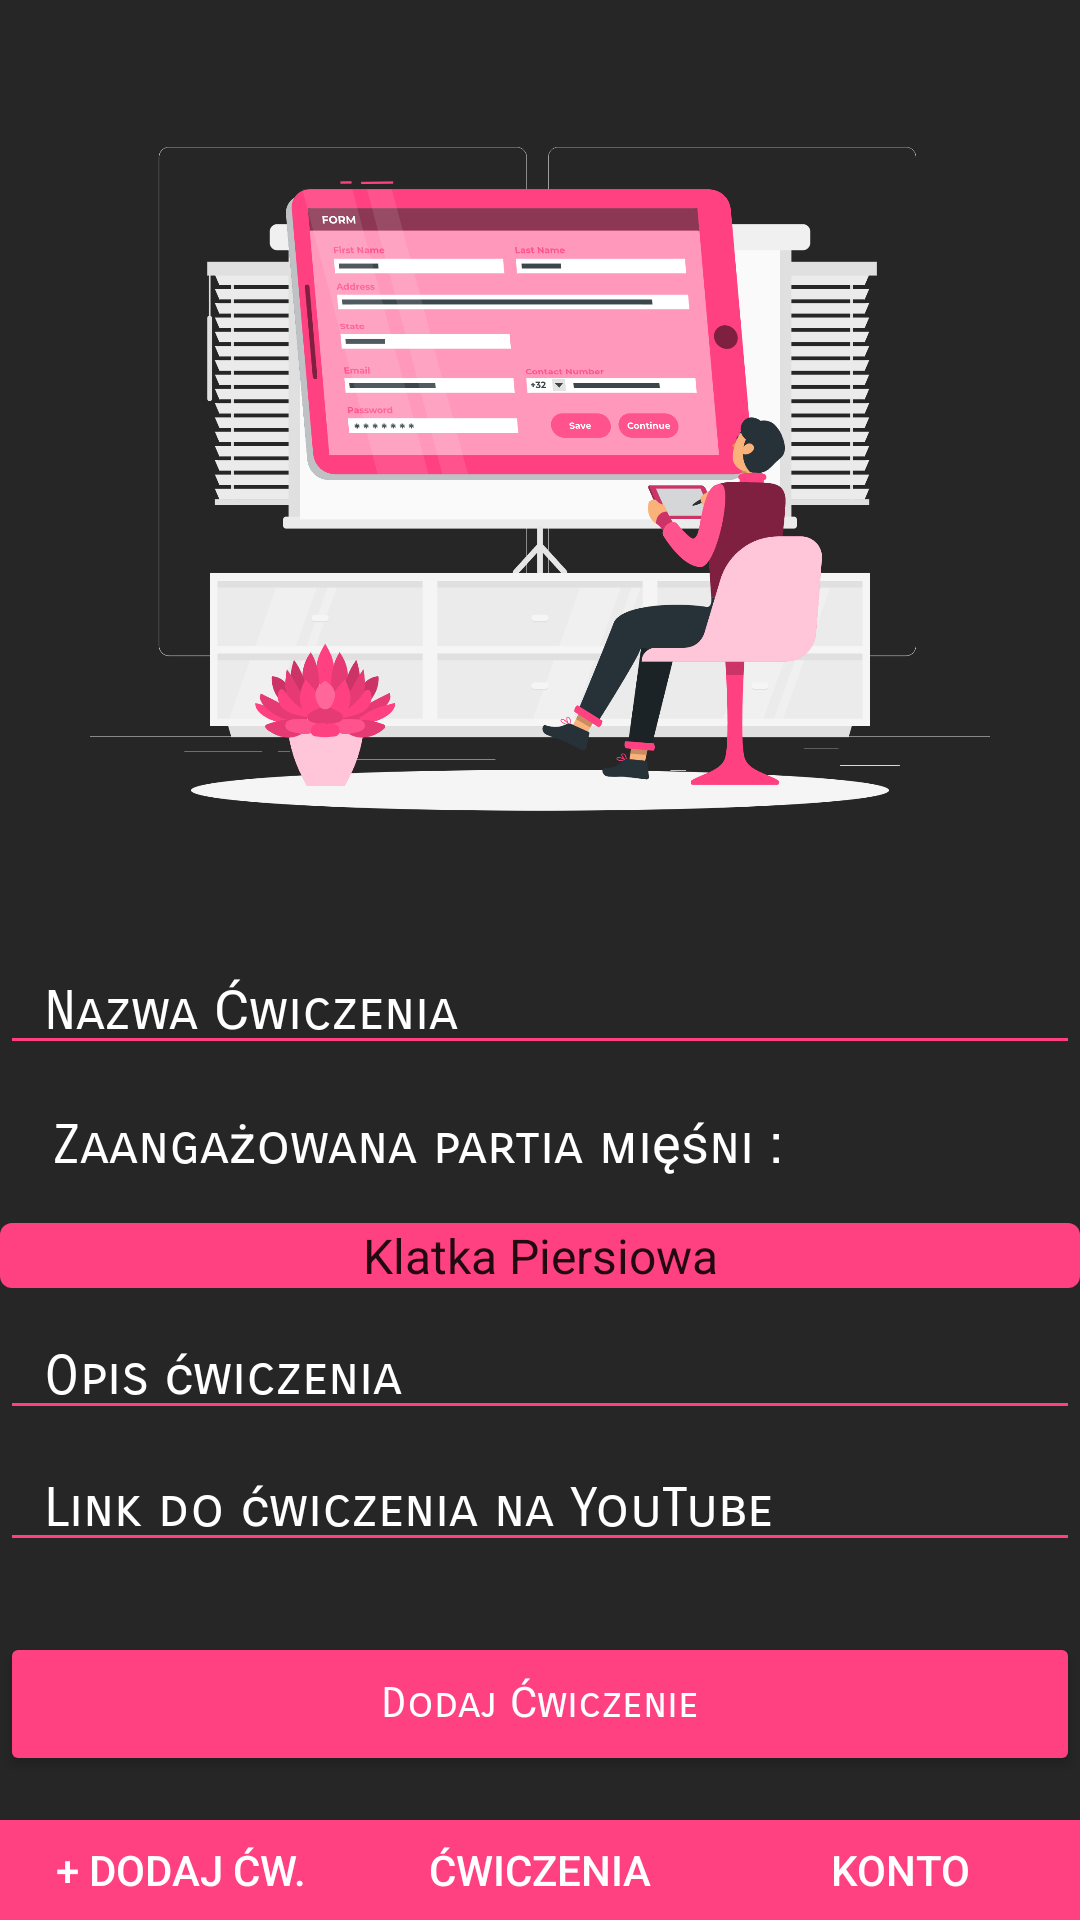

Layout XML and referenced resources for this Android screen:
<!-- AndroidManifest.xml: application theme Theme.GymGuru -->
<!-- res/layout/add_excercise.xml -->
<?xml version="1.0" encoding="utf-8"?>
<LinearLayout
    xmlns:android="http://schemas.android.com/apk/res/android"
    xmlns:tools="http://schemas.android.com/tools"
    android:layout_width="match_parent"
    android:layout_height="match_parent"
    android:orientation="vertical"

    tools:context=".WyswietlanieCwiczen"
    android:background="#262626">


    <ImageView
        android:id="@+id/myImageView"
        android:layout_width="380dp"
        android:layout_height="300dp"
        android:src="@drawable/dodcwiczen"
        android:layout_gravity="center_horizontal"
        android:layout_marginTop="16dp" />
    <EditText
        android:id="@+id/Name"
        android:layout_width="match_parent"
        android:layout_height="wrap_content"
        android:layout_marginBottom="8dp"
        android:hint="  Nazwa Ćwiczenia"
        android:textColor="#FFFFFF"
        android:textColorHint="@color/white"
        android:backgroundTint="#FF4081"
        android:inputType="textEmailAddress"
        android:fontFamily="sans-serif-smallcaps"
        />

    <TextView
        android:id="@+id/MuscleGroup"
        android:layout_width="match_parent"
        android:layout_height="wrap_content"
        android:layout_below="@id/Name"
        android:layout_marginTop="8dp"
        android:text="  Zaangażowana partia mięśni :"
        android:textSize="18sp"
        android:textColor="#FFFFFF"
        android:layout_marginLeft="7dp"
        android:textColorHint="@color/white"
        android:inputType="textEmailAddress"
        android:fontFamily="sans-serif-smallcaps"/>

    <Spinner
        android:id="@+id/spinnerMuscleGroup"
        android:layout_width="match_parent"
        android:layout_height="wrap_content"
        android:layout_below="@id/Name"
        android:layout_marginTop="15dp"
        android:hint="Select Muscle Group"
        android:layout_marginBottom="10px"
        android:entries="@array/MusclePart"
        android:textAlignment="center"
        android:textColor="#FFFFFF"
        android:background="@drawable/spinner_background"
        android:backgroundTint="#FF4081"
        android:fontFamily="sans-serif-smallcaps"
        />

    <EditText
        android:layout_marginTop="15px"
        android:id="@+id/excerciseDescription"
        android:layout_width="match_parent"
        android:layout_height="wrap_content"
        android:hint="  Opis ćwiczenia"
        android:textColor="#FFFFFF"
        android:textColorHint="@color/white"
        android:backgroundTint="#FF4081"
        android:inputType="textEmailAddress"
        android:fontFamily="sans-serif-smallcaps"/>

    <EditText
        android:layout_marginTop="15px"
        android:id="@+id/excerciseLink"
        android:layout_width="match_parent"
        android:textColor="#FFFFFF"
        android:layout_height="wrap_content"
        android:hint="  Link do ćwiczenia na YouTube"
        android:textColorHint="@color/white"
        android:backgroundTint="#FF4081"
        android:inputType="textEmailAddress"
        android:fontFamily="sans-serif-smallcaps"/>

    <Button
        android:layout_marginTop="70px"
        android:id="@+id/AddExerciseButton"
        android:layout_width="match_parent"
        android:layout_height="wrap_content"
        android:text="Dodaj Ćwiczenie"
        android:textColor="#FFFFFF"
        android:textAlignment="center"
        android:textColorHint="@color/white"
        android:backgroundTint="#FF4081"
        android:inputType="textEmailAddress"
        android:fontFamily="sans-serif-smallcaps"/>
    <LinearLayout
        android:id="@+id/layouty"
        android:layout_width="match_parent"
        android:layout_height="0dp"
        android:layout_weight="1"
        android:orientation="horizontal">

        <Button
            android:id="@+id/addExcerciseButton1"
            android:layout_width="0dp"
            android:layout_height="100px"
            android:layout_weight="1"
            android:text="+ Dodaj ćw."
            android:textColor="#FFFFFF"
            android:layout_gravity="bottom"
            android:backgroundTint="#FF4081"
            android:background="#303030"
            android:textColorHint="@color/white"

            />

        <Button
            android:id="@+id/excercisesButton1"
            android:layout_width="0dp"
            android:layout_height="100px"
            android:layout_weight="1"
            android:text="Ćwiczenia"
            android:background="#303030"
            android:textColor="#FFFFFF"
            android:layout_gravity="bottom"
            android:backgroundTint="#FF4081"
            android:textColorHint="@color/white"/>

        <Button
            android:id="@+id/accInfoButton1"
            android:layout_width="0dp"
            android:layout_height="100px"
            android:layout_weight="1"
            android:text="Konto"
            android:background="#303030"
            android:textColor="#FFFFFF"
            android:layout_gravity="bottom"
            android:backgroundTint="#FF4081"
            android:textColorHint="@color/white"
            />

    </LinearLayout>
</LinearLayout>
<!-- resources referenced by this layout -->
<resources>
  <string-array name="MusclePart">
          <item>Klatka Piersiowa</item>
          <item>Plecy</item>
          <item>Barki</item>
          <item>Triceps</item>
          <item>Biceps</item>
          <item>Przedramię</item>
          <item>Uda i pośladki</item>
          <item>Brzuch</item>
          <item>Łydki</item>
          <item>Całe ciało</item>
          <item>Cardio</item>
      </string-array>
  <!-- drawable dodcwiczen: png bitmap (drawable, 258191 bytes) -->
  <!-- drawable spinner_background (drawable) -->
  <?xml version="1.0" encoding="utf-8"?>
  <layer-list xmlns:android="http://schemas.android.com/apk/res/android">
      <item>
          <shape>
              <solid android:color="#FFFFFF" />
              <corners android:radius="4dp" />
          </shape>
      </item>
  </layer-list>
  <style name="Theme.GymGuru" parent="android:Theme.Material.Light.NoActionBar" />
  <!-- not gathered from this repository: default colours our renderer supplied (Android Studio template values) -->
  <color name="white">#FFFFFFFF</color>
</resources>
